Dataset: coffee_dataset (GitHub, jujup1t3r/CoFFee). Classes: broken, defect damage, dry cherry, floater, foreign matter, full black, full sour, fungus damage, good, husk, immature, parchment, partial black, partial sour, severe insect damage, shell, slight insect damage, withered.

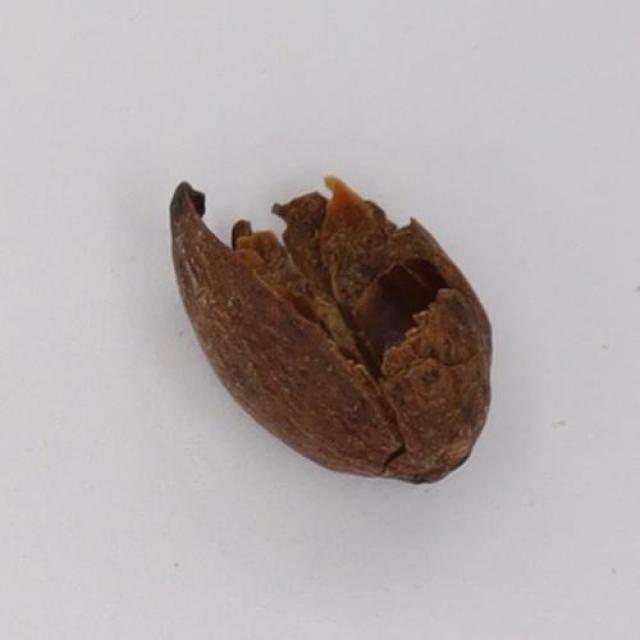
Label: husk

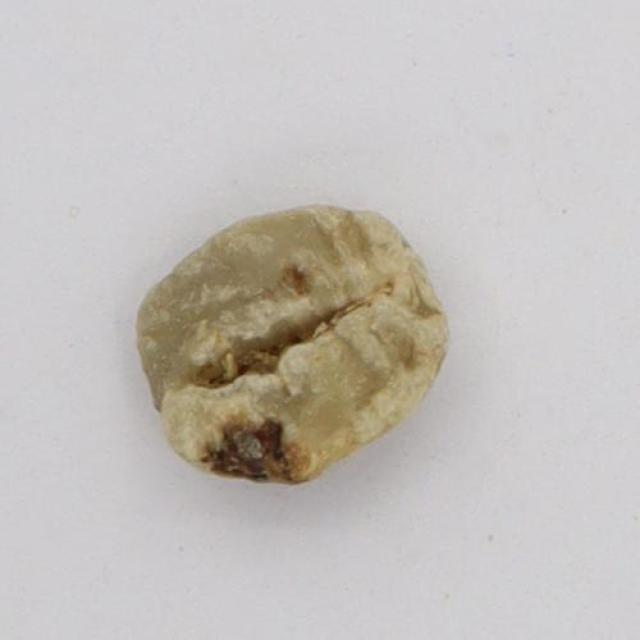
Label: severe insect damage

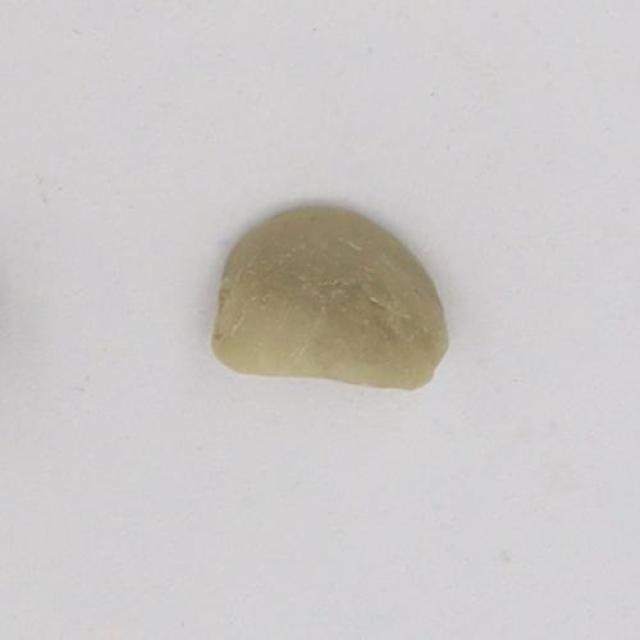
Label: broken

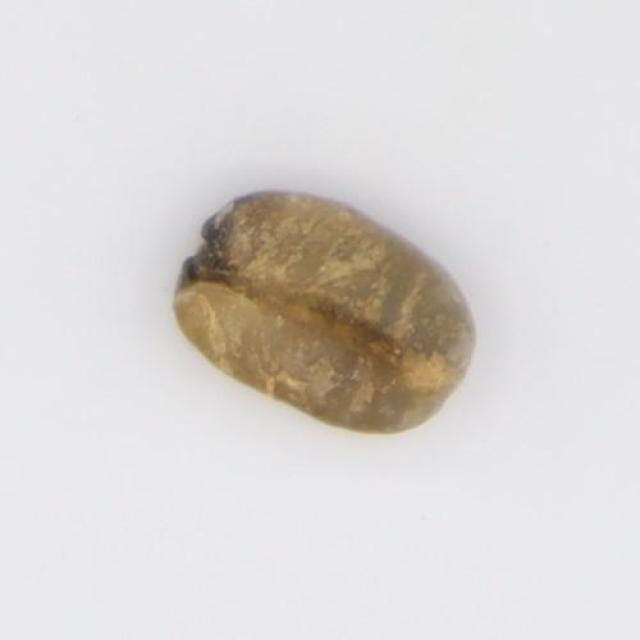
Label: full sour

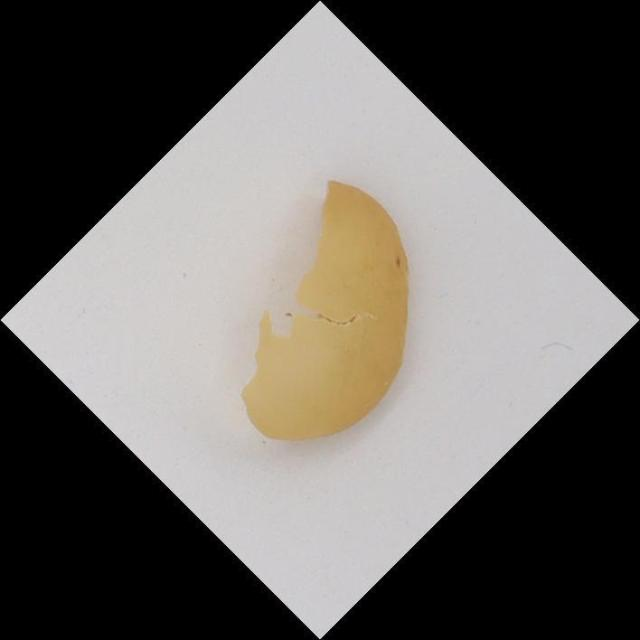
Label: parchment

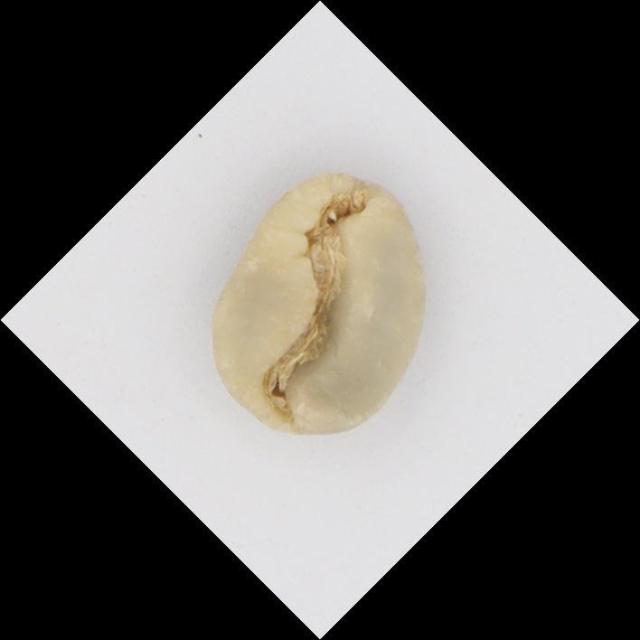
Label: immature
